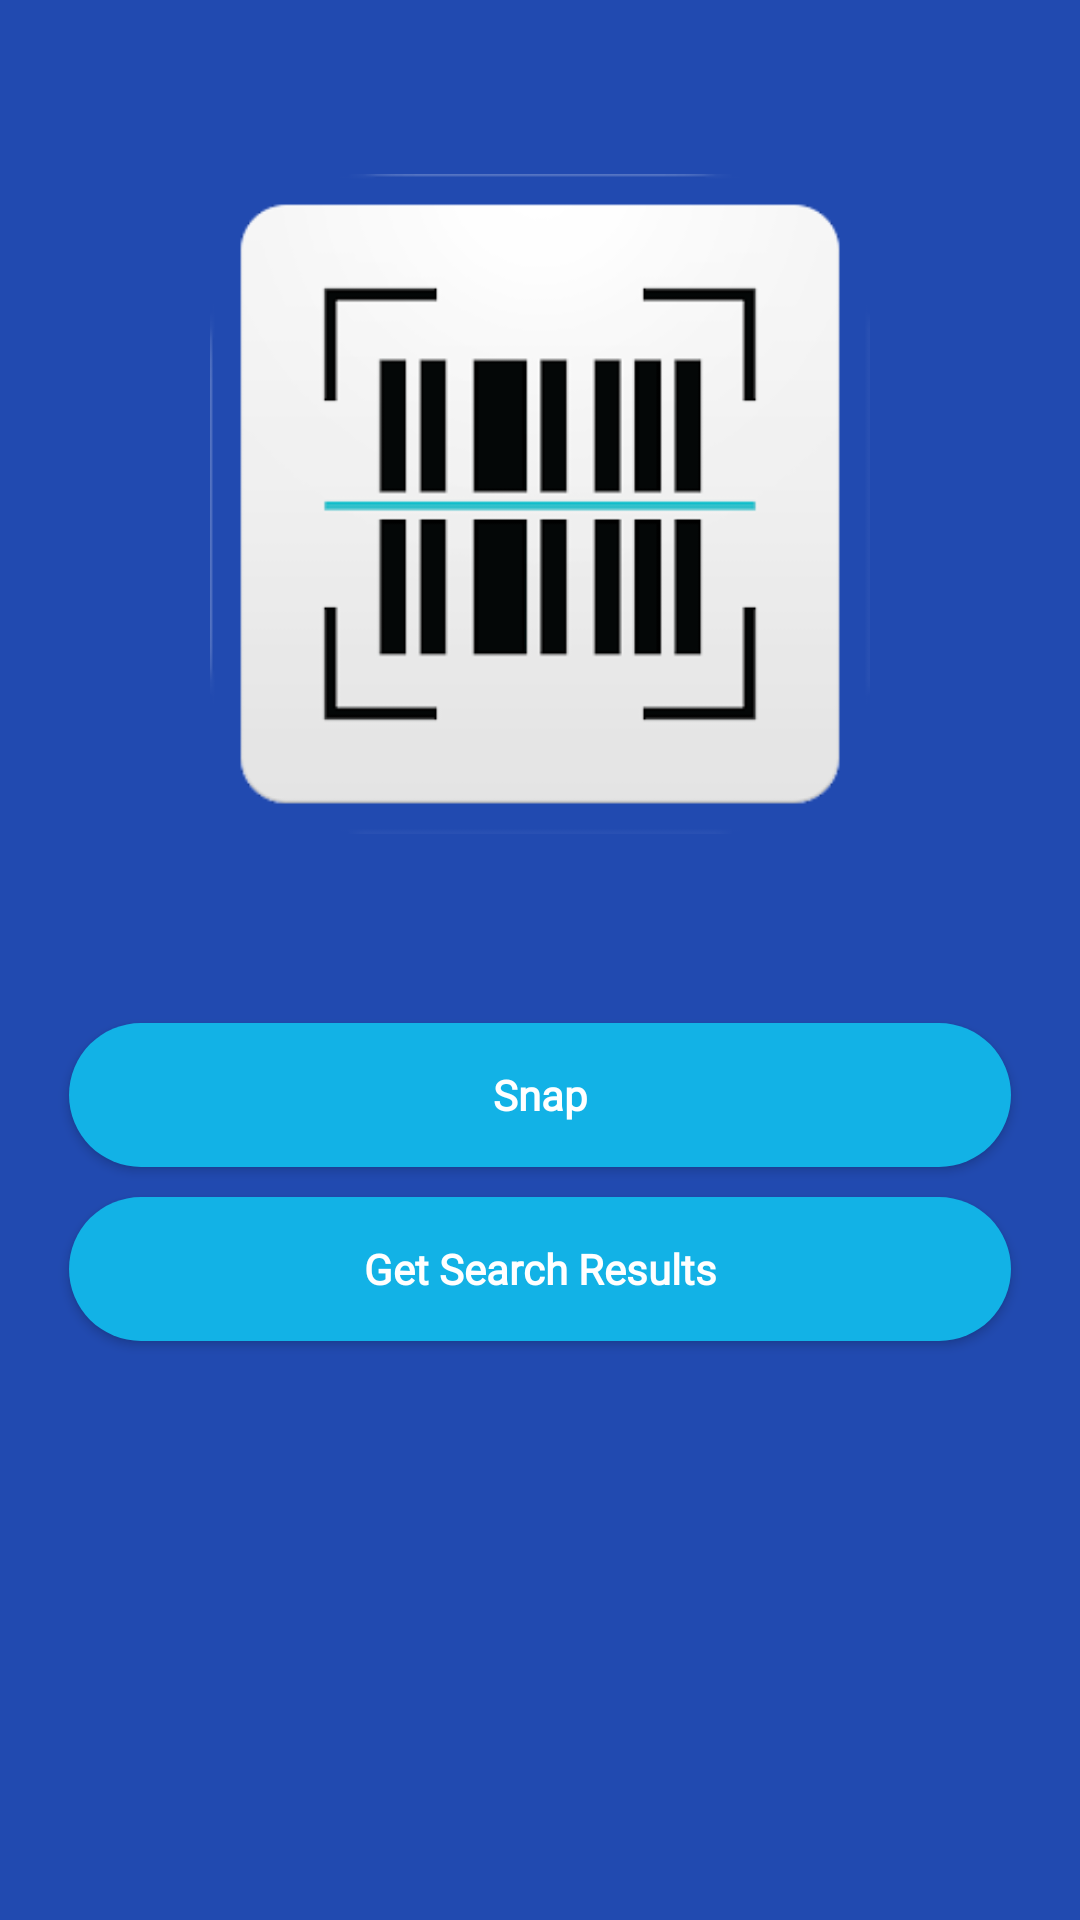

Produce the Android XML layout that renders to this screen, including the resource entries it uses.
<!-- AndroidManifest.xml: application theme Theme.GoogleLens -->
<!-- res/layout/activity_main.xml -->
<?xml version="1.0" encoding="utf-8"?>
<RelativeLayout xmlns:android="http://schemas.android.com/apk/res/android"
    xmlns:app="http://schemas.android.com/apk/res-auto"
    xmlns:tools="http://schemas.android.com/tools"
    android:layout_width="match_parent"
    android:layout_height="match_parent"
    android:background="@color/shade_1"
    tools:context=".MainActivity">

    <ImageView
        android:id="@+id/image"
        android:layout_width="match_parent"
        android:layout_height="300dp"
        android:layout_alignParentTop="true"
        android:layout_centerHorizontal="true"
        android:layout_marginTop="18dp"
        android:padding="40dp"
        android:src="@drawable/barcode_scanner" />
    <LinearLayout
        android:layout_width="match_parent"
        android:layout_height="wrap_content"
        android:layout_below="@+id/image"
        android:id="@+id/idLLButtons"
        android:orientation="vertical"
        android:layout_margin="18dp">

        <Button
            android:id="@+id/idsnapbutton"
            android:layout_width="match_parent"
            android:layout_height="wrap_content"
            android:layout_gravity="center"
            android:layout_margin="5dp"
            android:background="@drawable/button_back"
            android:fontFamily="@font/prompt"
            android:text="Snap"
            android:textStyle="bold"
            android:textAllCaps="false"
            android:textColor="@color/white"
            app:backgroundTint="@color/shade_3"></Button>
        <Button
            android:id="@+id/idresultsbutton"
            android:layout_width="match_parent"
            android:layout_height="wrap_content"
            android:layout_gravity="center"
            android:layout_margin="5dp"
            android:background="@drawable/button_back"
            android:fontFamily="@font/prompt"
            android:text="Get Search Results"
            android:textStyle="bold"
            android:textAllCaps="false"
            android:textColor="@color/white"
            app:backgroundTint="@color/shade_3"></Button>
        <ProgressBar
            android:layout_width="wrap_content"
            android:layout_height="wrap_content"
            android:layout_centerhorizontal="true"
            android:layout_alignParentBottom="true"
            android:id="@+id/idBPloading"
            android:layout_marginBottom="50dp"
            android:visibility="gone"/>
        <androidx.recyclerview.widget.RecyclerView
            android:layout_width="match_parent"
            android:layout_height="wrap_content"
            android:id="@+id/idRVSearchResults"
            android:layout_alignParentBottom="true"
            android:orientation="horizontal"
            app:layoutManager="androidx.recyclerview.widget.LinearLayoutManager"
            android:layout_below="@+id/idLLButtons"
            />

    </LinearLayout>


</RelativeLayout>
<!-- resources referenced by this layout -->
<resources>
  <color name="shade_1">#214AB0</color>
  <color name="shade_3">#12B2E6</color>
  <color name="white">#FFFFFFFF</color>
  <!-- drawable barcode_scanner: png bitmap (drawable, 9132 bytes) -->
  <!-- drawable button_back (drawable) -->
  <?xml version="1.0" encoding="utf-8"?>
  <shape android:shape="rectangle" xmlns:android="http://schemas.android.com/apk/res/android">
  <corners android:radius="28dp"/>
      <solid android:color="@color/shade_3"></solid>
  </shape>
  <style name="Theme.GoogleLens" parent="Theme.MaterialComponents.DayNight.NoActionBar">
          
          <item name="colorPrimary">@color/purple_500</item>
          <item name="colorPrimaryVariant">@color/purple_700</item>
          <item name="colorOnPrimary">@color/white</item>
          
          <item name="colorSecondary">@color/teal_200</item>
          <item name="colorSecondaryVariant">@color/teal_700</item>
          <item name="colorOnSecondary">@color/black</item>
          
          <item name="android:statusBarColor" tools:targetApi="l">?attr/colorPrimaryVariant</item>
          
      </style>
  <color name="purple_500">#FF6200EE</color>
  <color name="purple_700">#FF3700B3</color>
  <color name="teal_200">#214AB0</color>
  <color name="teal_700">#FF018786</color>
  <color name="black">#FF000000</color>
</resources>
